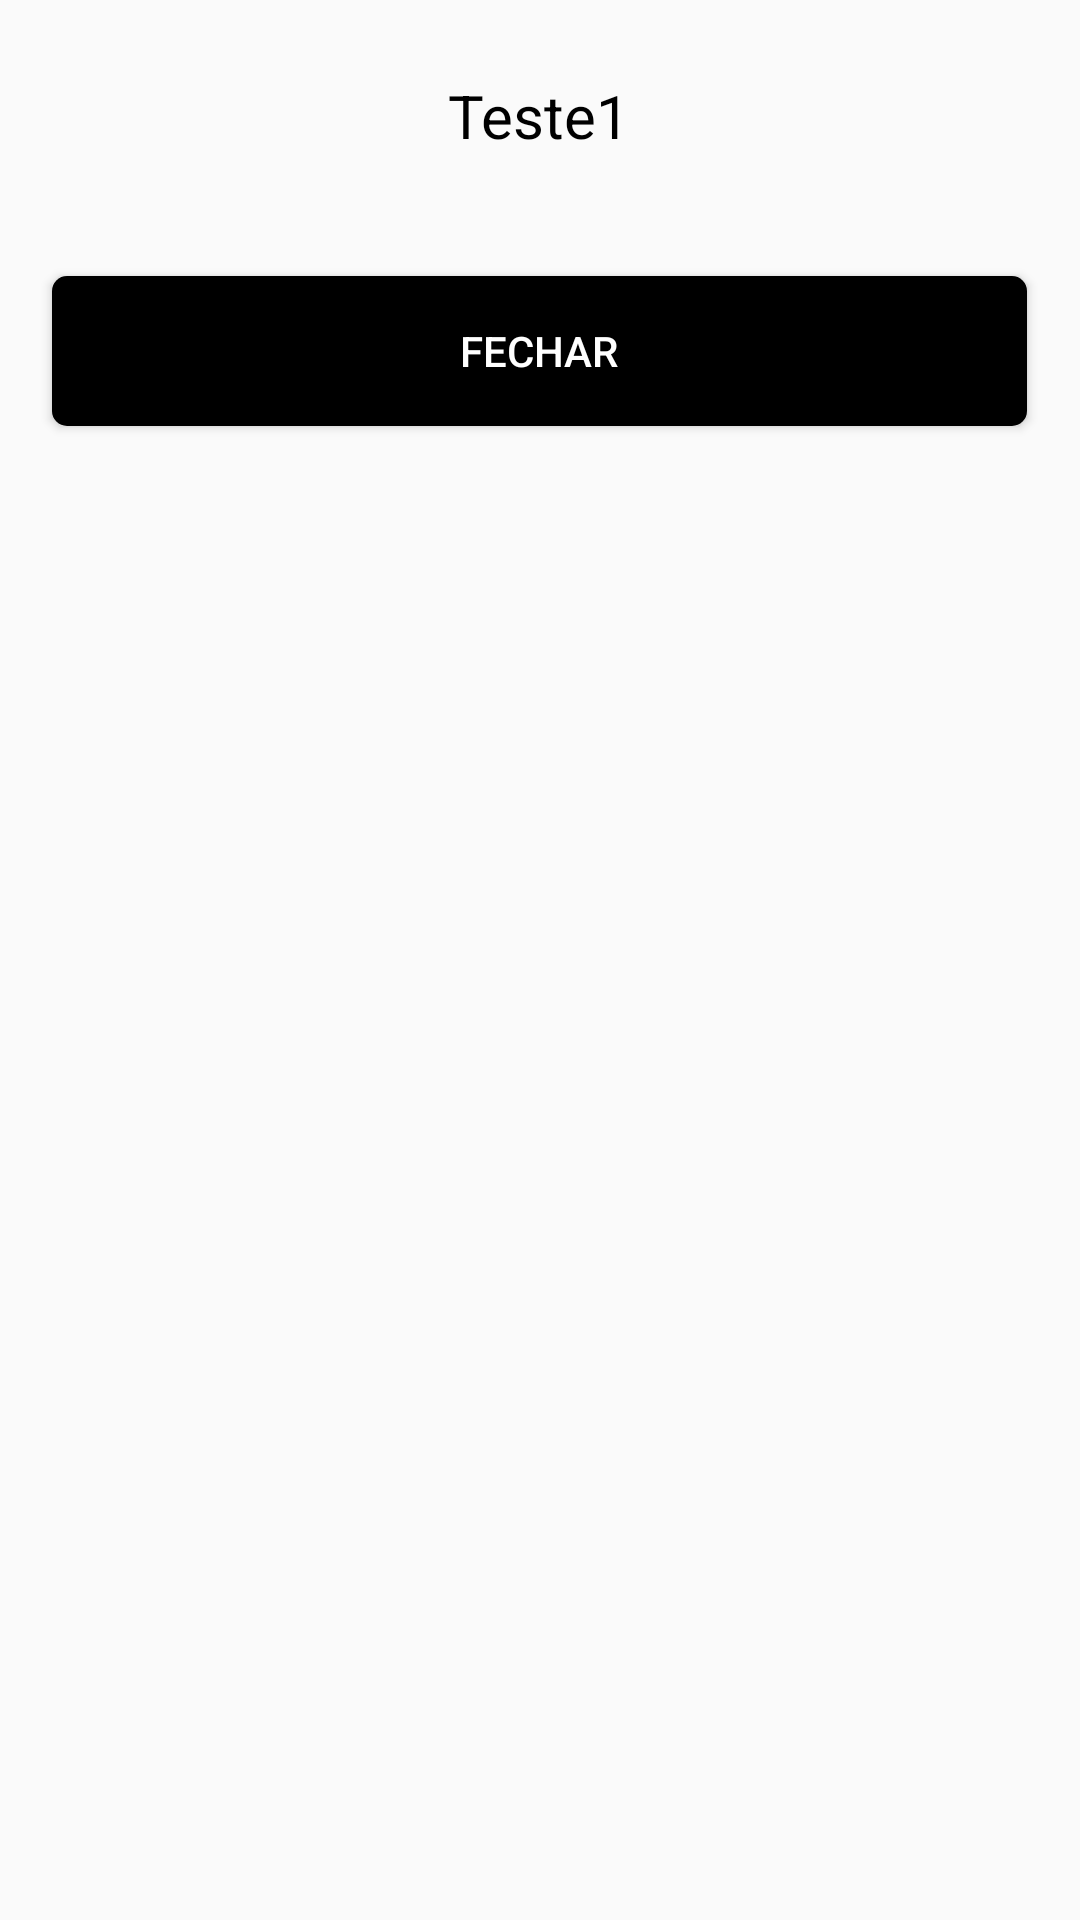

The Android layout XML behind this screen, and the referenced resources:
<!-- AndroidManifest.xml: application theme AppTheme -->
<!-- res/layout/modal_custom_confirm.xml -->
<?xml version="1.0" encoding="utf-8"?>
<LinearLayout xmlns:android="http://schemas.android.com/apk/res/android"
    android:layout_width="match_parent"
    android:layout_height="match_parent"
    android:orientation="vertical"
    android:layout_gravity="center"
    android:paddingRight="10dp"
    android:paddingLeft="10dp"
    android:paddingTop="10dp"
    android:paddingBottom="10dp">

    <TextView
        android:id="@+id/confirm_id"
        android:layout_width="wrap_content"
        android:layout_height="wrap_content"
        android:text="Teste1"
        android:textSize="20sp"
        android:layout_gravity="center"
        android:textColor="#000"
        android:layout_marginTop="15dp"/>

    <Button
        android:id="@+id/buttom_close_confirm"
        android:layout_width="325dp"
        android:layout_height="50dp"
        android:text="@string/fechar"
        android:layout_marginTop="40dp"
        android:layout_marginBottom="2dp"
        android:textColor="#fff"
        android:layout_gravity="center"
        android:background="@drawable/border_radius_buttom"/>

</LinearLayout>
<!-- resources referenced by this layout -->
<resources>
  <!-- drawable border_radius_buttom (drawable) -->
  <?xml version="1.0" encoding="utf-8"?>
  <selector xmlns:android="http://schemas.android.com/apk/res/android">
      <item>
          <shape android:shape="rectangle">
              <solid android:color="#000"/>
              <stroke android:color="#FFF"/>
              <corners android:radius="5dp"/>
          </shape>
      </item>
  </selector>
  <string name="fechar">Fechar</string>
  <style name="AppTheme" parent="Theme.AppCompat.Light.DarkActionBar">
          
          <item name="colorPrimary">@color/colorPrimary</item>
          <item name="colorPrimaryDark">@color/colorPrimaryDark</item>
          <item name="colorAccent">@color/colorAccent</item>
      </style>
  <color name="colorPrimary">#008577</color>
  <color name="colorPrimaryDark">#00574B</color>
  <color name="colorAccent">#D81B60</color>
</resources>
